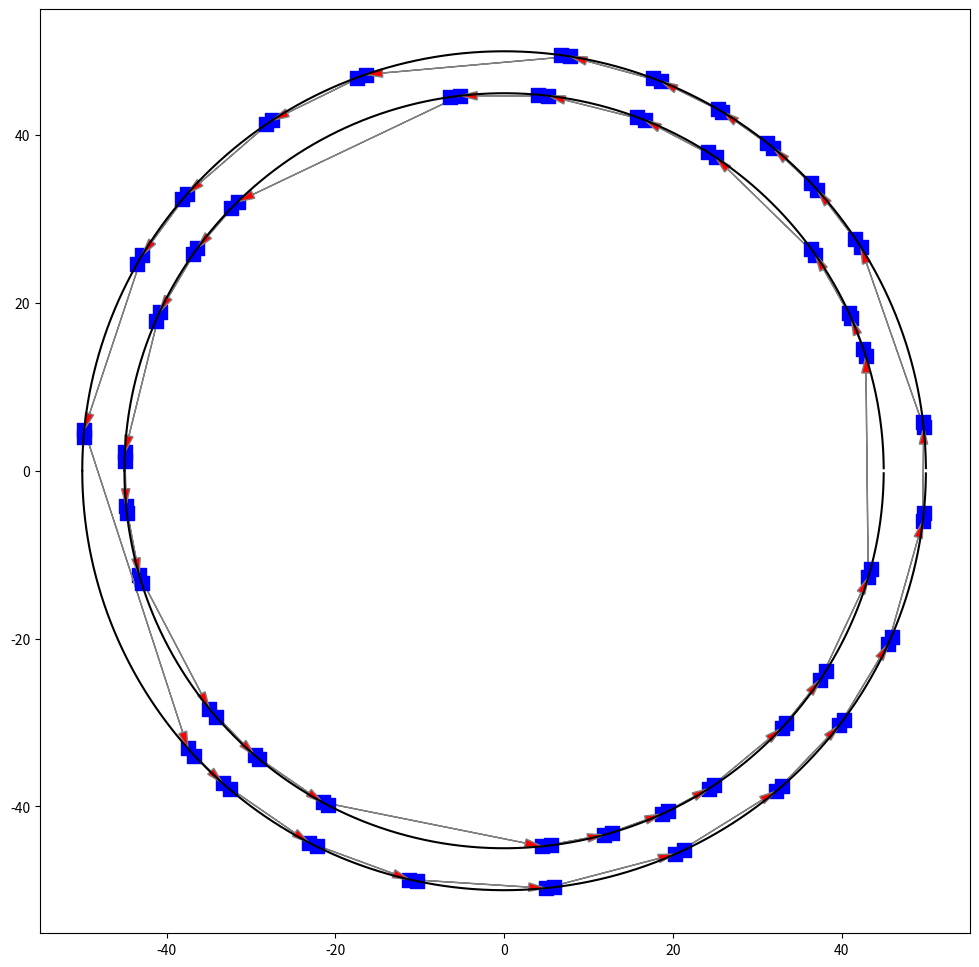

Python code for this plot: (Note: this script raises an exception after producing the figure.)
import matplotlib.pyplot as plt
import numpy as np
from math import pi
from matplotlib.animation import FuncAnimation

#Simulation
dt = 0.05 # step size of the environment
datDraw = 0.05 #step size for ploting

# Roundabout size and parameters
r = [45, 50]  # radius of the inner and outer lane
vMax = [40, 30]  # maximum speed of the inner and outer lane


# Car parameters
a = 1.3
b = 1.5
L = a + b

aMax = 2.778
bMax = 7

# Traffic
carNum = 70
spd = 20
spdVar = 4

#IDM parameters
delta = 3 # acceleration index .1~5 is ok
safeGap = 2
tao = 0.7 # reaction time for emergent brake

# s:state matrix,each columu is a state vector for a car.
# vector is [theta, r, v, CFmode, targetExist]
# a: = [ax, ay]
# CF mode: 1:CF  2: DCF 3:CCF 4:ACF 5:RCF


class Roundabout:
    def __init__(self):

        plt.close()  # clf() # 清图 cla() # 清坐标轴 close() # 关窗口
        self.fig = plt.figure(figsize=(12, 12))
        self.ax = self.fig.add_subplot(1, 1, 1)
        plt.ion()

        self.drawRound(r[0])
        self.drawRound(r[1])

    def drawCar(self, s):
        sX = np.cos(s[0]) * s[1]
        sY = np.sin(s[0]) * s[1]
        self.ax.scatter(sX, sY, c='b', marker='s', s=100)  # 散点图
        if len(self.ax.collections) > 1:
            self.ax.collections.pop(0)
        plt.pause(datDraw)

    def drawRound(self, r):
        x = np.arange(-r, r, 0.001)
        y = np.sqrt(r**2 - x**2)
        self.ax.plot(x, -y, c='black')
        self.ax.plot(x, y, c='black')

    def drawFollow(self, s, ard):
        if len(self.ax.artists) > 1:
            for i in range(carNum):
                self.ax.artists.pop(0)

        for i in range(carNum):
            j = ard[0, i]
            sX = np.cos(s[0]) * s[1]
            sY = np.sin(s[0]) * s[1]
            self.ax.arrow(sX[i], sY[i], sX[j] - sX[i], sY[j] - sY[i],
                           length_includes_head=True,  # 增加的长度包含箭头部分
                           head_width=1, head_length=2, fc='r', ec='gray')

class Cars:
    def __init__(self):
        global carNum
        self.s = np.zeros([5, carNum])
        self.s[0] = np.random.rand(carNum) * 2 * pi
        self.s[1] = r[0] + (r[1] - r[0]) * np.random.randint(0, 2, carNum)
        self.s[2] = np.random.normal(spd, spdVar, size=(1, carNum))
        self.s[-1] = np.random.randint(1, 5, carNum)

        overlap = []
        for i in range(carNum):
            for j in range(i + 1, carNum):
                if self.s[1, i] == self.s[1, j] and abs(self.s[0, i] - self.s[0, j]) * self.s[1, i] < L + safeGap:
                    overlap.append(i)
                    break
        self.s = np.delete(self.s, overlap, axis=1)
        self.s = self.s.T[np.lexsort(self.s[::-1, :])].T  # sort the s by theta
        carNum -= len(overlap)
        print('Initialized with %d car' % (carNum))

    def dynamic(self, a):
        self.s[2] += a*dt
        self.s[0] += self.s[2]/self.s[1]*dt
        self.s[0] = np.mod(self.s[0], 2*pi)
        self.s = self.s.T[np.lexsort(self.s[::-1, :])].T # sort the s by theta


    def idm(self):
        a = np.zeros(carNum)
        around = self.around()
        for i in range(carNum):
            j = around[0, i]
            if self.s[0, j] < self.s[0, i]:
                sn = (self.s[0, j] - self.s[0, i] + 2*pi) * self.s[1, i] - L
            else:
                sn = (self.s[0, j]-self.s[0, i])*self.s[1, i] - L
            print(sn)
            if sn < 40:
                vn = self.s[2, i]
                vn1 = self.s[2, j]
                vMaxn = vMax[self.s[1, i] == r[1]]
                EGap = safeGap + max(0, tao*vn+vn*(vn-vn1)/(2*np.sqrt(aMax*bMax)))
                a[i] = aMax*(1 - (vn/vMaxn)**delta-(EGap/sn)**2)
                a[i] = min(aMax,max(-bMax,a[i]))

            else:
                a[i] = aMax
        return a

    def around(self):
        ard = np.zeros([2, carNum], dtype=int)
        for i in range(carNum):
            for j in range(carNum):
                if self.s[1, (i + j + 1) % carNum] == self.s[1, i]:  # find the front car in the same lane
                    ard[0, i] = (i + j + 1) % carNum
                    break
        return ard


round = Roundabout()
cars = Cars()
for i in range(1000):
    a = cars.idm()
    cars.dynamic(a)
    round.drawCar(cars.s)
    round.drawFollow(cars.s, cars.around())




